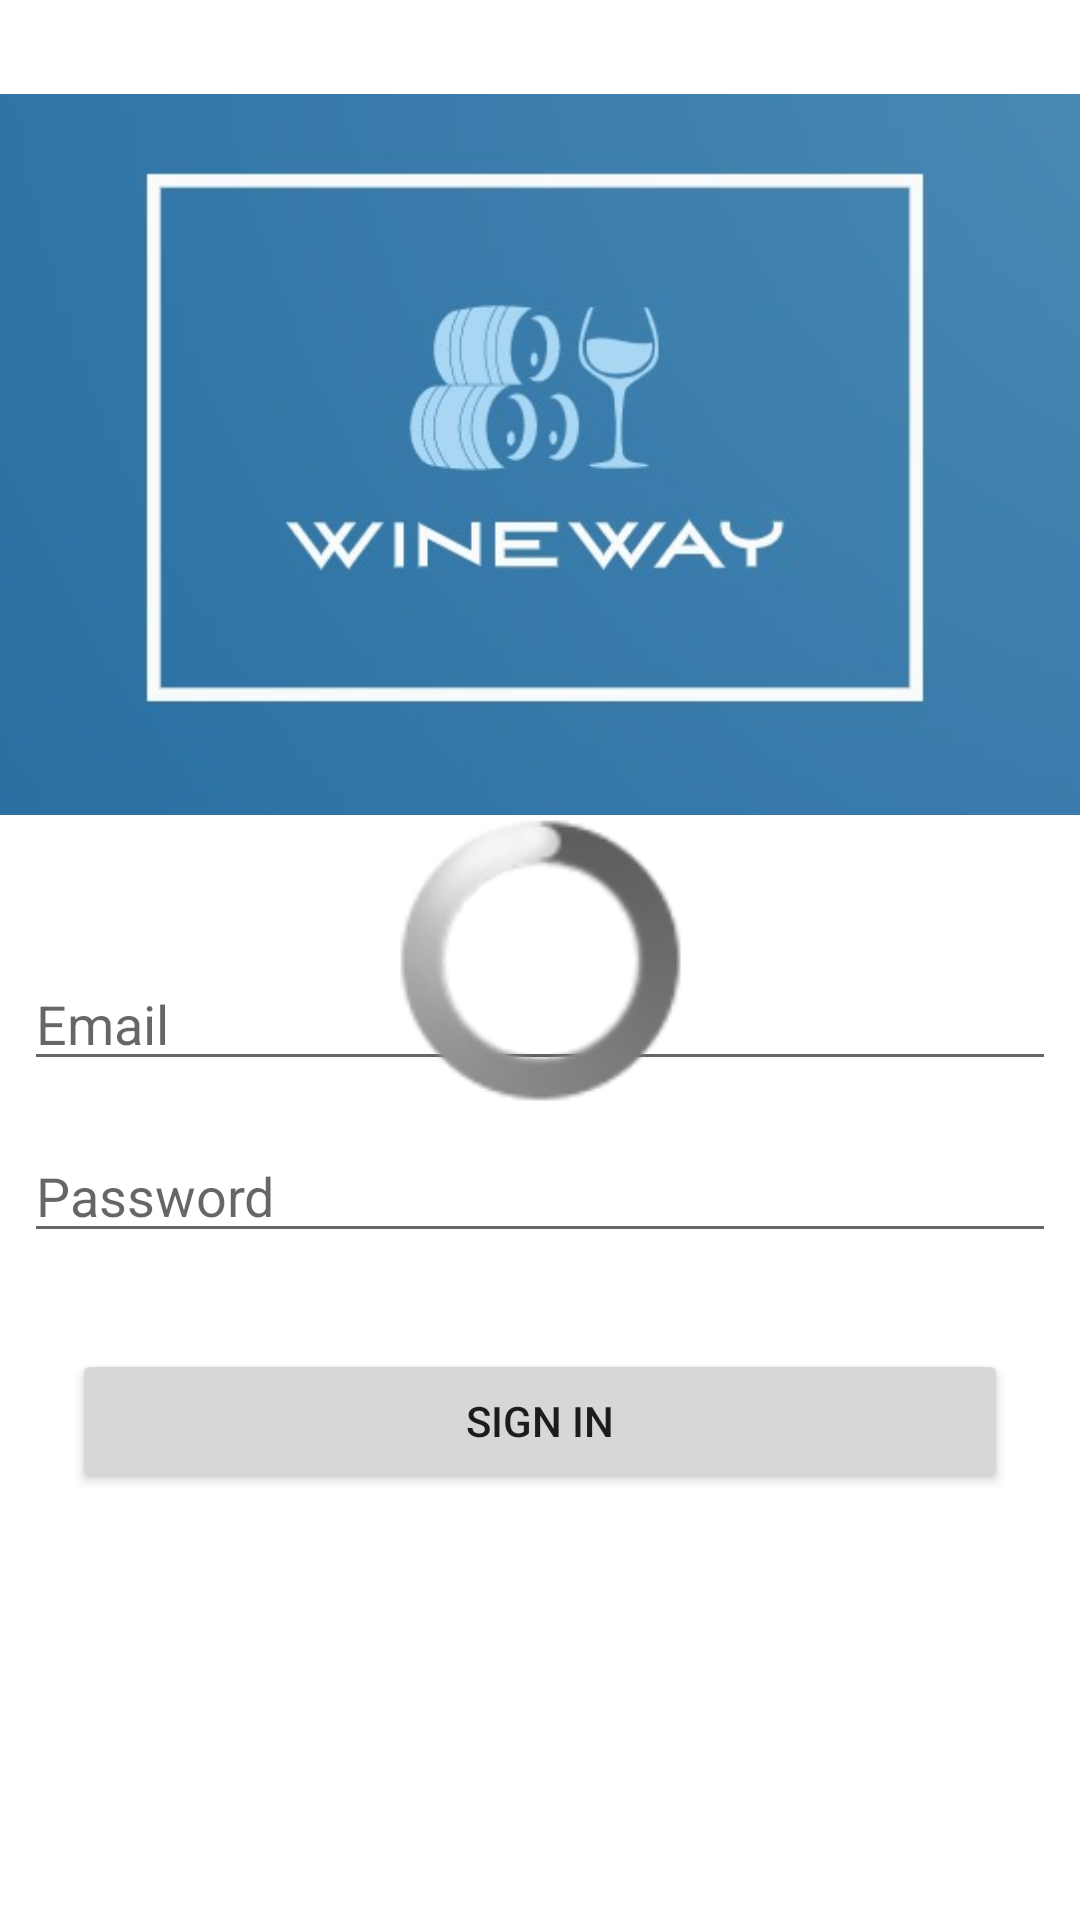

Android layout source for this screen:
<!-- AndroidManifest.xml: application theme Theme.WineApp -->
<!-- res/layout/fragment_sign_in.xml -->
<?xml version="1.0" encoding="utf-8"?>
<androidx.constraintlayout.widget.ConstraintLayout xmlns:android="http://schemas.android.com/apk/res/android"
    xmlns:tools="http://schemas.android.com/tools"
    android:layout_width="match_parent"
    android:layout_height="match_parent"
    xmlns:app="http://schemas.android.com/apk/res-auto"
    tools:context=".UI.SignInFragment">

    <Button
        android:id="@+id/register_sign_up_btn"
        android:layout_width="0dp"
        android:layout_height="wrap_content"
        android:layout_marginStart="24dp"
        android:layout_marginTop="32dp"
        android:layout_marginEnd="24dp"
        android:text="@string/action_sign_in_short"
        app:layout_constraintEnd_toEndOf="parent"
        app:layout_constraintHorizontal_bias="0.498"
        app:layout_constraintStart_toStartOf="parent"
        app:layout_constraintTop_toBottomOf="@+id/sign_in_password_et" />

    <ImageView
        android:id="@+id/imageView4"
        android:layout_width="376dp"
        android:layout_height="271dp"
        android:layout_marginStart="8dp"
        android:layout_marginTop="16dp"
        android:layout_marginEnd="8dp"
        android:src="@drawable/winephoto"
        app:layout_constraintEnd_toEndOf="parent"
        app:layout_constraintHorizontal_bias="0.578"
        app:layout_constraintStart_toStartOf="parent"
        app:layout_constraintTop_toTopOf="parent" />

    <EditText
        android:id="@+id/sign_in_username_et"
        android:layout_width="0dp"
        android:layout_height="wrap_content"
        android:layout_marginStart="8dp"
        android:layout_marginTop="32dp"
        android:layout_marginEnd="8dp"
        android:ems="10"
        android:hint="@string/email"
        android:inputType="textPersonName"
        app:layout_constraintEnd_toEndOf="parent"
        app:layout_constraintStart_toStartOf="parent"
        app:layout_constraintTop_toBottomOf="@+id/imageView4" />

    <EditText
        android:id="@+id/sign_in_password_et"
        android:layout_width="0dp"
        android:layout_height="wrap_content"
        android:layout_marginStart="8dp"
        android:layout_marginTop="16dp"
        android:layout_marginEnd="8dp"
        android:ems="10"
        android:hint="@string/password"
        android:inputType="textPassword"
        app:layout_constraintEnd_toEndOf="parent"
        app:layout_constraintStart_toStartOf="parent"
        app:layout_constraintTop_toBottomOf="@+id/sign_in_username_et" />
    <ProgressBar
        android:id="@+id/sign_in_progressbar"
        style="@android:style/Widget.ProgressBar"
        android:layout_width="99dp"
        android:layout_height="95dp"
        app:layout_constraintBottom_toBottomOf="parent"
        app:layout_constraintEnd_toEndOf="parent"
        app:layout_constraintStart_toStartOf="parent"
        app:layout_constraintTop_toTopOf="parent" />

</androidx.constraintlayout.widget.ConstraintLayout>
<!-- resources referenced by this layout -->
<resources>
  <!-- drawable winephoto: jpeg bitmap (drawable, 17324 bytes) -->
  <string name="action_sign_in_short">Sign in</string>
  <string name="email">Email</string>
  <string name="password">Password</string>
  <style name="Theme.WineApp" parent="Theme.MaterialComponents.DayNight.DarkActionBar">
          
          <item name="colorPrimary">#007BFF</item>
          <item name="colorPrimaryVariant">#007BFF</item>
          <item name="colorOnPrimary">@color/white</item>
          
          <item name="colorSecondary">@color/teal_200</item>
          <item name="colorSecondaryVariant">@color/teal_700</item>
          <item name="colorOnSecondary">@color/black</item>
          
          <item name="android:statusBarColor" tools:targetApi="l">?attr/colorPrimaryVariant</item>
          
      </style>
  <!-- not gathered from this repository: default colours our renderer supplied (Android Studio template values) -->
  <color name="teal_200">#FF03DAC5</color>
  <color name="teal_700">#FF018786</color>
  <color name="black">#FF000000</color>
  <color name="white">#FFFFFFFF</color>
</resources>
